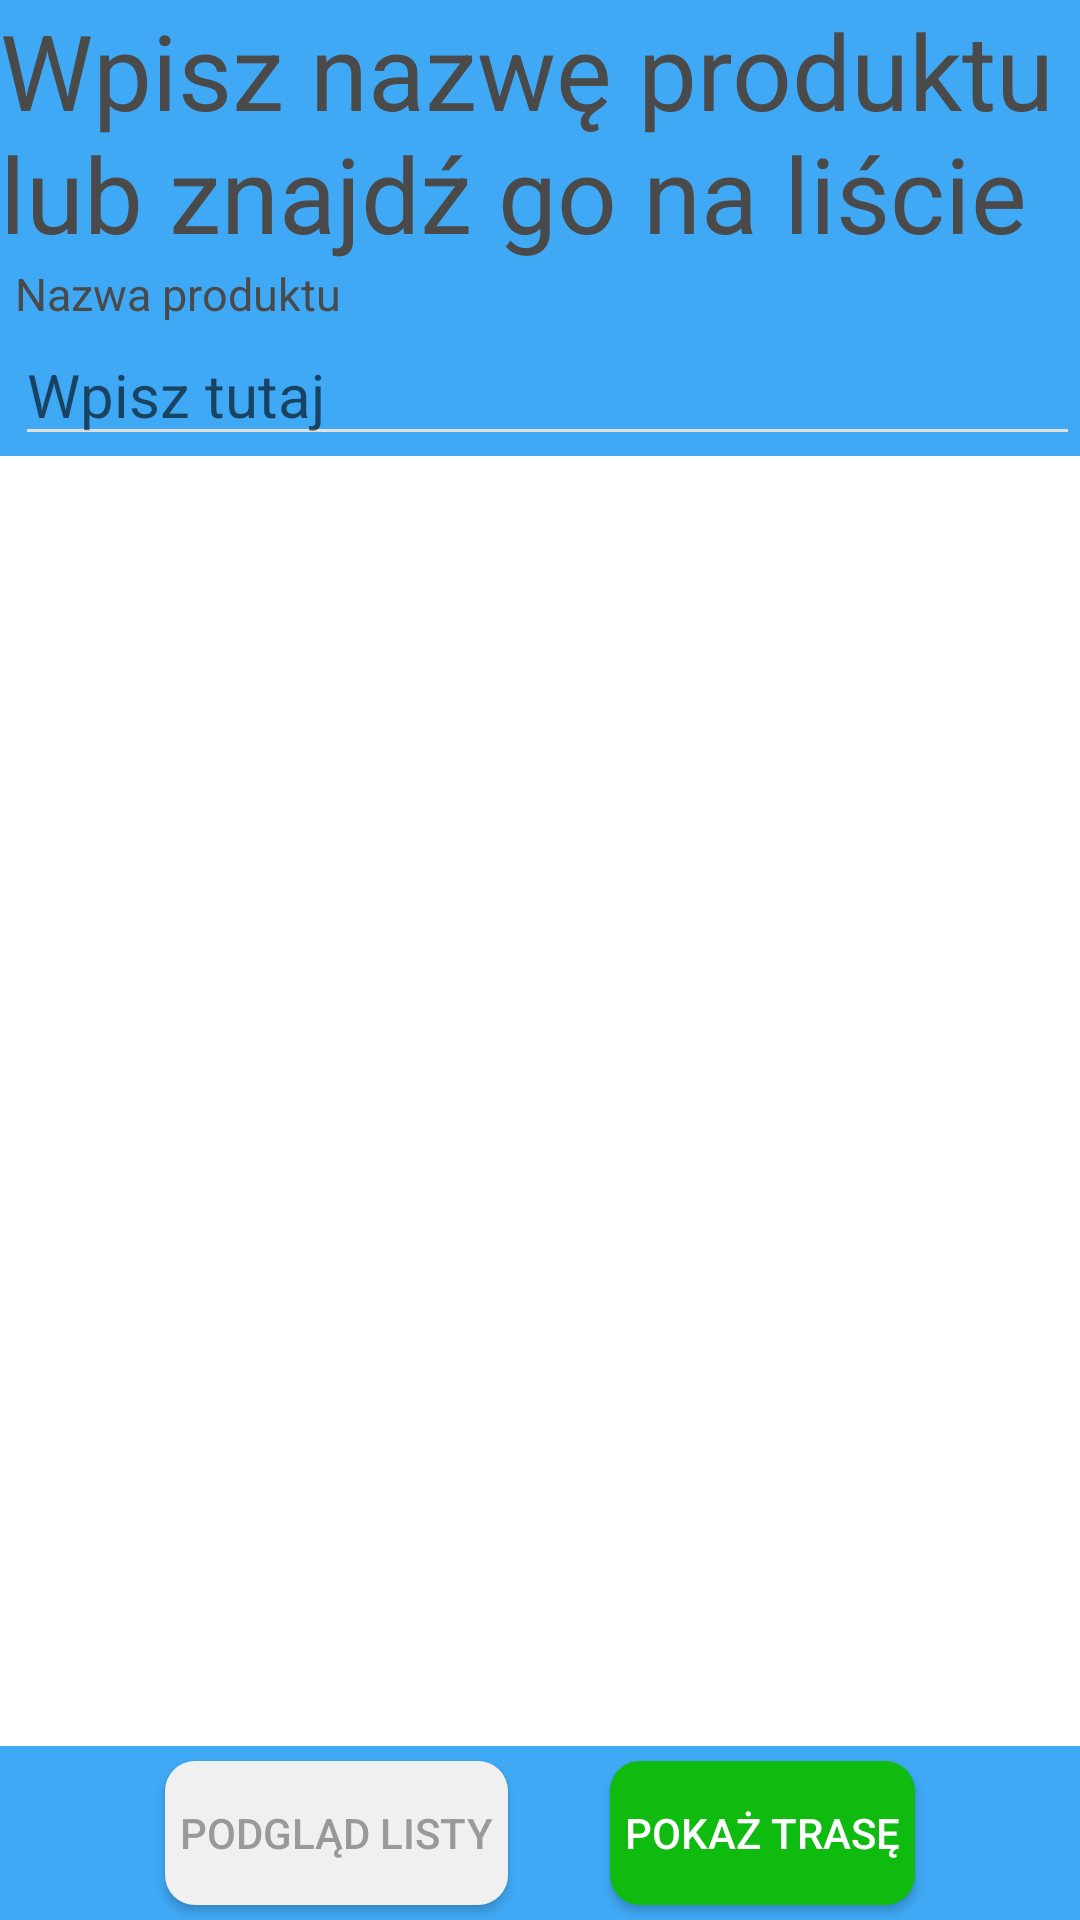

Here is an Android app screen rendered from its layout file. Give the layout XML and the strings, colors and styles it references.
<!-- AndroidManifest.xml: application theme AppTheme -->
<!-- res/layout/list_creator.xml -->
<?xml version="1.0" encoding="utf-8"?>
<RelativeLayout xmlns:android="http://schemas.android.com/apk/res/android"
    android:layout_width="match_parent"
    android:layout_height="match_parent"
    android:background="@color/background_color">

    <TextView
        android:layout_width="wrap_content"
        android:layout_height="wrap_content"
        android:id="@+id/creator_title"
        android:text="@string/list_creator_header"
        android:textSize="35sp"
        android:textColor="@color/primary_text_color"
        android:layout_alignParentStart="true"
        android:layout_alignParentLeft="true" />

    <TextView
        android:layout_width="wrap_content"
        android:layout_height="wrap_content"
        android:id="@+id/creator_product_name"
        android:text="@string/list_creator_text_input"
        android:textSize="15sp"
        android:textColor="@color/primary_text_color"
        android:layout_below="@+id/creator_title"
        android:layout_marginLeft="5dp"
        android:layout_marginStart="5dp" />

    <AutoCompleteTextView
        android:layout_width="match_parent"
        android:layout_height="wrap_content"
        android:id="@+id/text_input"
        android:theme="@style/item_input_style"
        android:hint="@string/list_creator_input_default"
        android:textSize="20sp"
        android:textColor="@color/item_input_color"
        android:layout_below="@id/creator_product_name"
        android:layout_marginLeft="5dp"
        android:layout_marginStart="5dp" />

    <ListView
        android:layout_width="match_parent"
        android:layout_height="wrap_content"
        android:layout_below="@id/text_input"
        android:layout_above="@id/previewListButton"
        android:id="@+id/list_creator_list"
        android:background="@color/white" />

    <Button
        android:layout_width="wrap_content"
        android:layout_height="wrap_content"
        android:padding="5dp"
        android:text="@string/preview_button_text"
        android:textColor="@color/preview_button_text_color"
        android:background="@drawable/list_preview_button"
        android:id="@+id/previewListButton"
        android:layout_alignParentBottom="true"
        android:layout_alignParentLeft="true"
        android:layout_alignParentStart="true"
        android:layout_marginLeft="55dp"
        android:layout_marginStart="55dp"
        android:layout_marginTop="5dp"
        android:layout_marginBottom="5dp" />

    <Button
        android:layout_width="wrap_content"
        android:layout_height="wrap_content"
        android:padding="5dp"
        android:text="@string/show_route_button"
        android:textColor="@color/white"
        android:background="@drawable/choose_shop_button"
        android:id="@+id/showRouteButton"
        android:layout_alignParentBottom="true"
        android:layout_alignParentRight="true"
        android:layout_alignBaseline="@id/previewListButton"
        android:layout_alignParentEnd="true"
        android:layout_marginRight="55dp"
        android:layout_marginEnd="55dp" />

</RelativeLayout>
<!-- resources referenced by this layout -->
<resources>
  <color name="background_color">#ff3fa9f5</color>
  <color name="item_input_color">#e2dfdf</color>
  <color name="preview_button_text_color">#999999</color>
  <color name="primary_text_color">#4a4a4a</color>
  <color name="white">#ffffff</color>
  <!-- drawable choose_shop_button (drawable) -->
  <?xml version="1.0" encoding="utf-8"?>
  <shape xmlns:android="http://schemas.android.com/apk/res/android"
      android:shape="rectangle">
  
      <corners android:radius="10dp" />
  
      <solid android:color="@color/choose_shop_color" />
  
  </shape>
  <!-- drawable list_preview_button (drawable) -->
  <?xml version="1.0" encoding="utf-8"?>
  <shape xmlns:android="http://schemas.android.com/apk/res/android"
      android:shape="rectangle">
  
      <corners android:radius="10dp" />
  
      <solid android:color="@color/preview_button_color" />
  
  
  </shape>
  <string name="list_creator_header">Wpisz nazwę produktu lub znajdź go na liście</string>
  <string name="list_creator_input_default">Wpisz tutaj</string>
  <string name="list_creator_text_input">Nazwa produktu</string>
  <string name="preview_button_text">Podgląd listy</string>
  <string name="show_route_button">Pokaż trasę</string>
  <style name="item_input_style">
          <item name="colorControlNormal">@color/item_input_color</item>
      </style>
  <style name="AppTheme" parent="Theme.AppCompat.Light.DarkActionBar">
          
          <item name="colorPrimary">@color/colorPrimary</item>
          <item name="colorPrimaryDark">@color/colorPrimaryDark</item>
          <item name="colorAccent">@color/colorAccent</item>
      </style>
  <color name="choose_shop_color">#0ebb0e</color>
  <color name="preview_button_color">#f0f0f0</color>
  <color name="colorPrimary">#3F51B5</color>
  <color name="colorPrimaryDark">#303F9F</color>
  <color name="colorAccent">#FF4081</color>
</resources>
